Image classification data set "data" (DavLeonardo/DeepThinking-VisionComputadora2025-2 on GitHub). Class labels (2): normal, pneumonia.

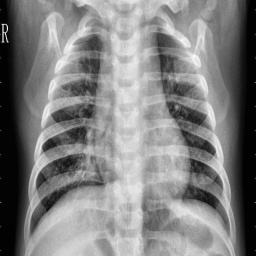
Label: pneumonia

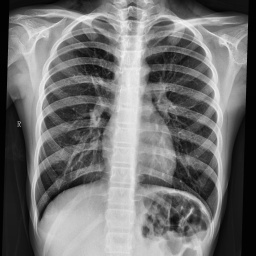
Label: normal

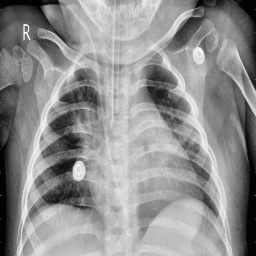
Label: pneumonia

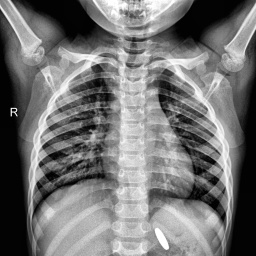
Label: normal

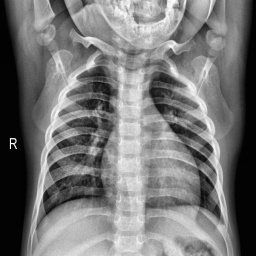
Label: normal

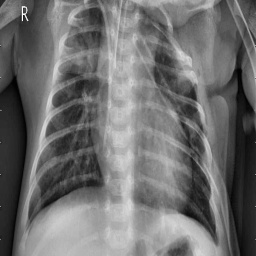
Label: pneumonia
